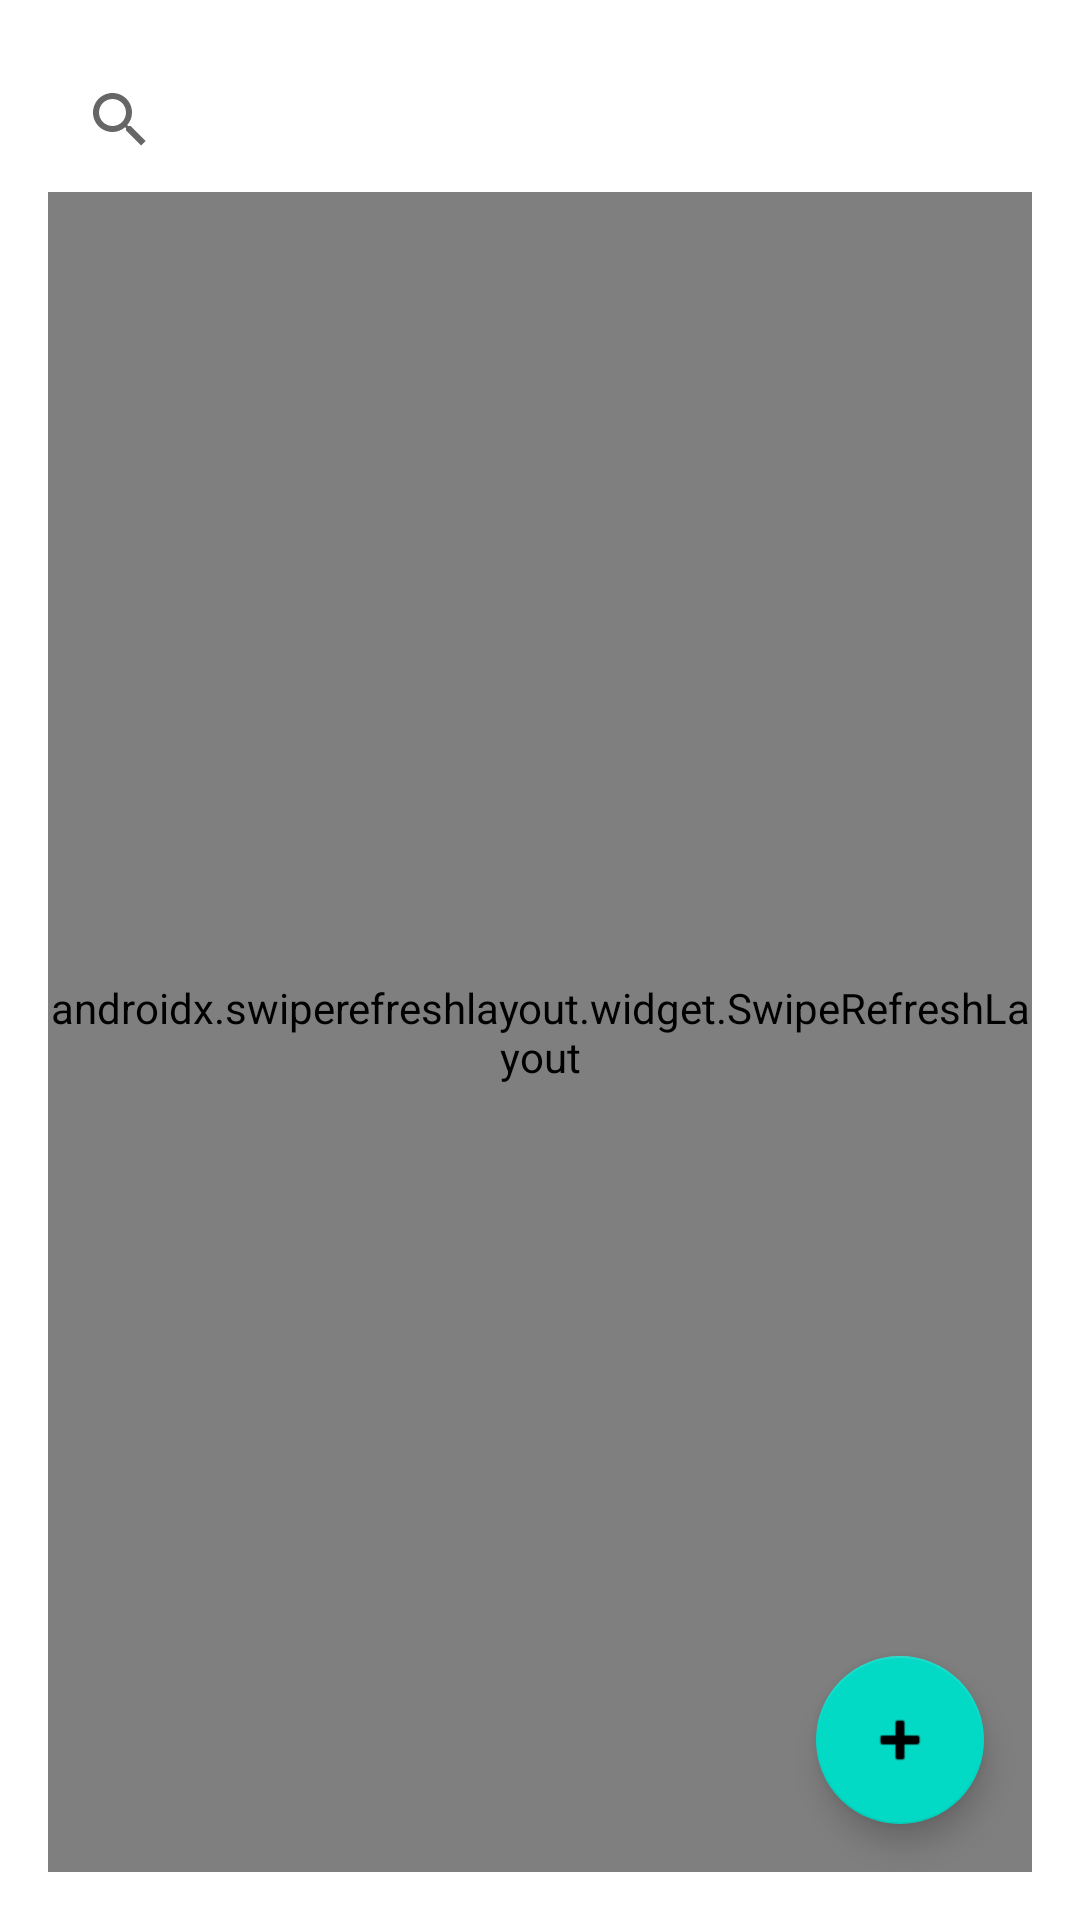

Android layout source for this screen:
<!-- AndroidManifest.xml: application theme Theme.Foodrecipemanagement -->
<!-- res/layout/fragment_community.xml -->
<?xml version="1.0" encoding="utf-8"?>
<androidx.constraintlayout.widget.ConstraintLayout
    xmlns:android="http://schemas.android.com/apk/res/android"
    xmlns:app="http://schemas.android.com/apk/res-auto"
    android:layout_width="match_parent"
    android:layout_height="match_parent"
    android:padding="16dp">

    <androidx.appcompat.widget.SearchView
        android:id="@+id/search_view"
        android:layout_width="0dp"
        android:layout_height="wrap_content"
        android:layout_marginBottom="8dp"
        app:layout_constraintTop_toTopOf="parent"
        app:layout_constraintStart_toStartOf="parent"
        app:layout_constraintEnd_toEndOf="parent"
        app:queryHint="Search communities"
        android:contentDescription="@string/search_communities"/>

    <androidx.swiperefreshlayout.widget.SwipeRefreshLayout
        android:id="@+id/swipe_refresh"
        android:layout_width="0dp"
        android:layout_height="0dp"
        app:layout_constraintTop_toBottomOf="@id/search_view"
        app:layout_constraintBottom_toBottomOf="parent"
        app:layout_constraintStart_toStartOf="parent"
        app:layout_constraintEnd_toEndOf="parent">

        <androidx.recyclerview.widget.RecyclerView
            android:id="@+id/recycler_communities"
            android:layout_width="match_parent"
            android:layout_height="match_parent"
            android:visibility="gone"/>

        <TextView
            android:id="@+id/empty_view"
            android:layout_width="wrap_content"
            android:layout_height="wrap_content"
            android:text="@string/no_communities_yet"
            android:textSize="16sp"
            android:textColor="@android:color/black"
            android:layout_gravity="center"
            android:visibility="visible"/>

    </androidx.swiperefreshlayout.widget.SwipeRefreshLayout>

    <com.google.android.material.floatingactionbutton.FloatingActionButton
        android:id="@+id/fab_create_community"
        android:layout_width="wrap_content"
        android:layout_height="wrap_content"
        android:layout_margin="16dp"
        android:src="@android:drawable/ic_input_add"
        android:contentDescription="@string/create_new_community"
        app:layout_constraintBottom_toBottomOf="parent"
        app:layout_constraintEnd_toEndOf="parent"/>

</androidx.constraintlayout.widget.ConstraintLayout>
<!-- resources referenced by this layout -->
<resources>
  <string name="create_new_community">Create new community</string>
  <string name="no_communities_yet">No communities yet</string>
  <string name="search_communities">Search communities</string>
  <style name="Theme.Foodrecipemanagement" parent="Theme.MaterialComponents.DayNight.NoActionBar">
          
          <item name="colorPrimary">@color/colorPrimary</item>
          <item name="colorOnSurface">@color/textPrimary</item>
      </style>
  <color name="colorPrimary">#6C9BCF</color>
  <color name="textPrimary">#4A4A4A</color>
</resources>
